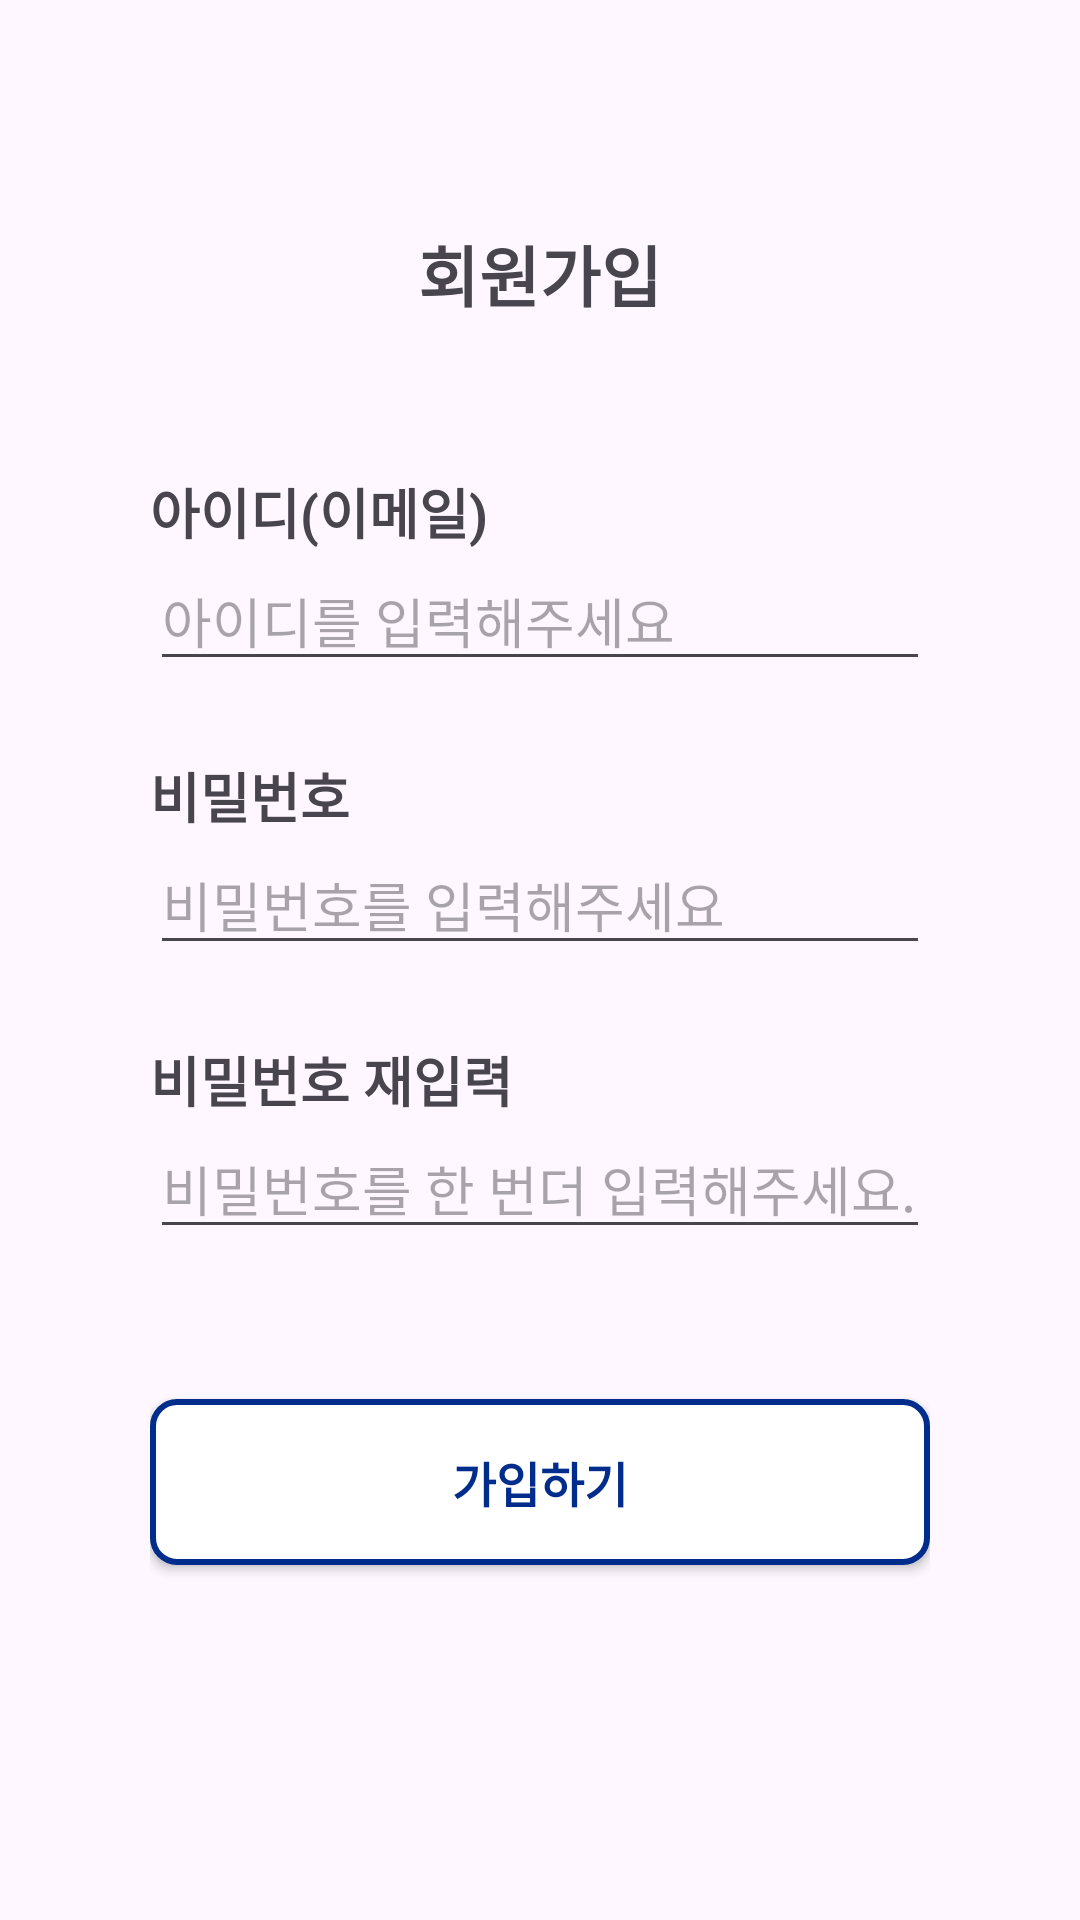

Layout XML and referenced resources for this Android screen:
<!-- AndroidManifest.xml: application theme Theme.Sm_borrow -->
<!-- res/layout/activity_signup.xml -->
<?xml version="1.0" encoding="utf-8"?>
<LinearLayout xmlns:android="http://schemas.android.com/apk/res/android"
    android:layout_width="match_parent"
    android:layout_height="match_parent"
    android:orientation="vertical"
    android:padding="50dp">

        <TextView
            android:id="@+id/pageText"
            android:text="회원가입"
            style="@style/Title"/>

        
        <TextView
            android:id="@+id/emailText"
            android:layout_width="match_parent"
            android:layout_height="wrap_content"
            android:text="아이디(이메일)"
            android:textSize="18sp"
            android:textStyle="bold"
            android:layout_marginTop="25dp"/>

        <EditText
            android:id="@+id/emailFeild"
            android:layout_width="match_parent"
            android:layout_height="wrap_content"
            android:hint="아이디를 입력해주세요"/>

        















        
        <TextView
            android:id="@+id/passwordText"
            android:layout_width="match_parent"
            android:layout_height="wrap_content"
            android:text="비밀번호"
            android:textSize="18sp"
            android:textStyle="bold"
            android:layout_marginTop="25dp"/>

        <EditText
            android:id="@+id/passwordFeild"
            android:layout_width="match_parent"
            android:layout_height="wrap_content"
            android:hint="비밀번호를 입력해주세요"/>

        
        <TextView
            android:id="@+id/infoText"
            android:layout_width="match_parent"
            android:layout_height="wrap_content"
            android:text="비밀번호 재입력"
            android:textSize="18sp"
            android:textStyle="bold"
            android:layout_marginTop="25dp"/>

        <EditText
            android:id="@+id/userInfoField"
            android:layout_width="match_parent"
            android:layout_height="wrap_content"
            android:hint="비밀번호를 한 번더 입력해주세요."/>

        
        <android.widget.Button
            android:id="@+id/signupButton"
            android:text="가입하기"
            style="@style/CommonButton"
            android:layout_marginTop="50dp"/>

</LinearLayout>
<!-- resources referenced by this layout -->
<resources>
  <style name="CommonButton">
          <item name="android:layout_width">match_parent</item>
          <item name="android:layout_height">wrap_content</item>
          <item name="android:background">@drawable/common_button</item>
          <item name="android:padding">16dp</item>
          <item name="android:textSize">16sp</item>
          <item name="android:gravity">center</item>
          <item name="android:textStyle">bold</item>
          <item name="android:textColor">@color/sm</item>
      </style>
  <style name="Title">
          <item name="android:layout_width">match_parent</item>
          <item name="android:layout_height">wrap_content</item>
          <item name="android:textSize">22sp</item>
          <item name="android:textStyle">bold</item>
          <item name="android:gravity">center</item>
          <item name="android:layout_marginTop">25dp</item>
          <item name="android:layout_marginBottom">25dp</item>
      </style>
  <style name="Theme.Sm_borrow" parent="Base.Theme.Sm_borrow" />
  <!-- drawable common_button (drawable) -->
  <?xml version="1.0" encoding="utf-8"?>
  <selector xmlns:android="http://schemas.android.com/apk/res/android">
  
      <item android:state_pressed="true">
          <shape android:shape="rectangle">
              <solid android:color="@color/smlight"/>
              <corners android:radius="16dp"/>
          </shape>
      </item>
  
      <item>
          <shape android:shape="rectangle">
              <solid android:color="#FFFFFF"/>
              <stroke android:width="2dp" android:color="#002D8C"/>
              <corners android:radius="8dp"/>
          </shape>
      </item>
  
  
  </selector>
  <color name="sm">#FF002D8C</color>
  <style name="Base.Theme.Sm_borrow" parent="Theme.Material3.DayNight.NoActionBar">
          
          
          <item name="buttonStyle">@style/Widget.AppCompat.Button</item>
          <item name="backgroundTint">@null</item>
      </style>
  <color name="smlight">#FFcfdfff</color>
</resources>
